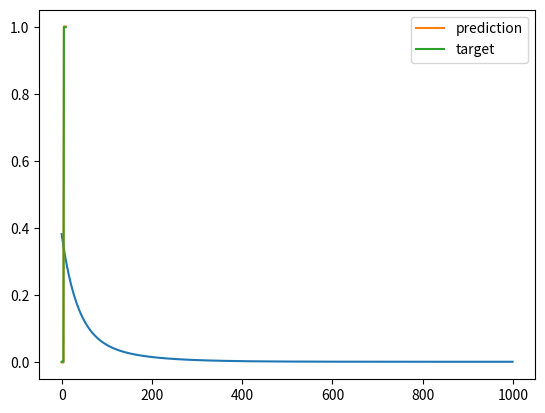

This chart was generated by the following Python code:
import numpy as np
import matplotlib.pyplot as plt 

#Using our new method of Gradient Descent
N = 10
D = 3

X = np.zeros((N, D))

X[:,0] = 1
X[:5,1] = 1
X[5:10, 2] = 1

Y = [0]*5 + [1]*5

print(X)
print(Y)
#Because one column is a linear combination of the two others
#Specifically here, we have X[:, 0] == X[:, 1] + X[:, 2]
# So we cannot take the inverse of X.T.dot(X)
# Because X.T.dot(X) is a singular matrix
print(X.T.dot(X)) 
# We notice a singular matrix, therefore we cannot apply our usual 
# formula np.linalg.inv(SingularMatrix)

# So let ' s use Gradient Descent Technique instead to predict a close e
# enough to optimal value of w
# Let' s guess an initial value of W
cost = []
W = np.random.randn(D) / np.sqrt(D)
learning_rate = 0.001

for t in range(1000):
	Yhat = X.dot(W)
	delta = Yhat - Y
	mse = delta.T.dot(delta)/N
	cost.append(mse)
	W = W - learning_rate*X.T.dot(delta)
plt.plot(cost)
plt.show()

plt.plot(Yhat, label='prediction')
plt.plot(Y, label='target')
plt.legend()

plt.show()
